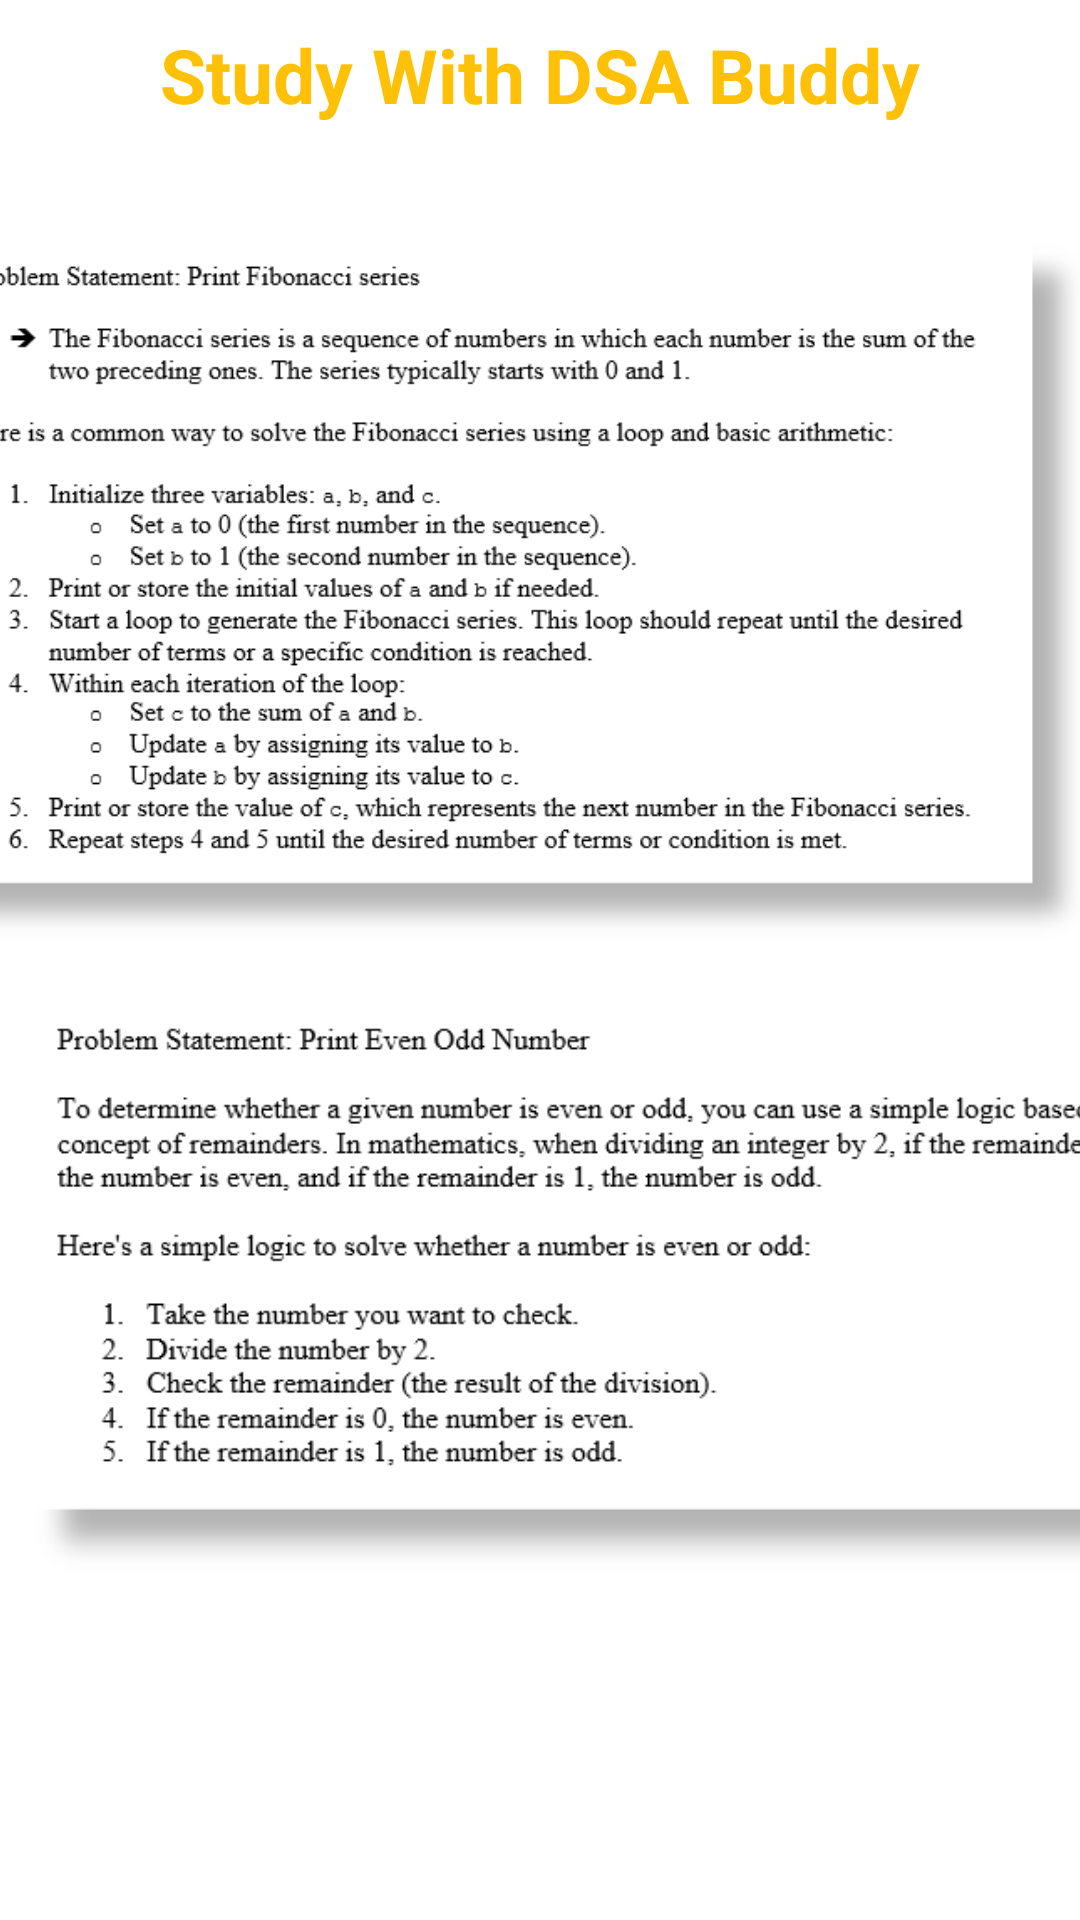

Here is an Android app screen rendered from its layout file. Give the layout XML and the strings, colors and styles it references.
<!-- AndroidManifest.xml: application theme Theme.JobPreparationStudyWithDSABuddy -->
<!-- res/layout/get_started.xml -->
<?xml version="1.0" encoding="utf-8"?>
<androidx.constraintlayout.widget.ConstraintLayout xmlns:android="http://schemas.android.com/apk/res/android"
    android:layout_width="match_parent"
    android:layout_height="match_parent"
    xmlns:tools="http://schemas.android.com/tools"
    xmlns:app="http://schemas.android.com/apk/res-auto"
    android:layout_marginTop="10dp"
    android:layout_marginBottom="0dp"
    tools:context=".GetStarted">

    <TextView
        android:id="@+id/textView2"
        android:layout_width="match_parent"
        android:layout_height="600dp"
        android:layout_alignParentBottom="true"
        android:layout_marginBottom="32dp"
        android:text="Study With DSA Buddy"
        android:textAlignment="center"
        android:textColor="#FFC107"
        android:textSize="25sp"
        android:textStyle="bold"
        app:layout_constraintBottom_toBottomOf="parent"
        app:layout_constraintStart_toStartOf="parent" />
    <ImageView
        android:id="@+id/imageView1"
        android:layout_width="392dp"
        android:layout_height="548dp"
        android:layout_marginBottom="168dp"
        app:layout_constraintBottom_toBottomOf="parent"
        app:layout_constraintEnd_toEndOf="parent"
        app:layout_constraintHorizontal_bias="1.0"
        app:layout_constraintStart_toStartOf="parent"
        app:srcCompat="@drawable/a" />

    <ImageView
        android:id="@+id/imageView2"
        android:layout_width="428dp"
        android:layout_height="424dp"

        android:layout_marginBottom="4dp"
        app:layout_constraintBottom_toBottomOf="parent"
        app:layout_constraintEnd_toEndOf="parent"
        app:layout_constraintHorizontal_bias="0.0"
        app:layout_constraintStart_toStartOf="parent"
        app:srcCompat="@drawable/b" />

</androidx.constraintlayout.widget.ConstraintLayout>
<!-- resources referenced by this layout -->
<resources>
  <!-- drawable a: jpg bitmap (drawable-v24, 38807 bytes) -->
  <!-- drawable b: png bitmap (drawable-v24, 24671 bytes) -->
  <style name="Theme.JobPreparationStudyWithDSABuddy" parent="Theme.MaterialComponents.DayNight.DarkActionBar">
          
          <item name="colorPrimary">@color/purple_500</item>
          <item name="colorPrimaryVariant">@color/purple_700</item>
          <item name="colorOnPrimary">@color/white</item>
          
          <item name="colorSecondary">@color/teal_200</item>
          <item name="colorSecondaryVariant">@color/teal_700</item>
          <item name="colorOnSecondary">@color/black</item>
          
          <item name="android:statusBarColor" tools:targetApi="l">?attr/colorPrimaryVariant</item>
          
      </style>
  <!-- not gathered from this repository: default colours our renderer supplied (Android Studio template values) -->
  <color name="purple_500">#FF6200EE</color>
  <color name="purple_700">#FF3700B3</color>
  <color name="teal_200">#FF03DAC5</color>
  <color name="teal_700">#FF018786</color>
  <color name="black">#FF000000</color>
  <color name="white">#FFFFFFFF</color>
</resources>
